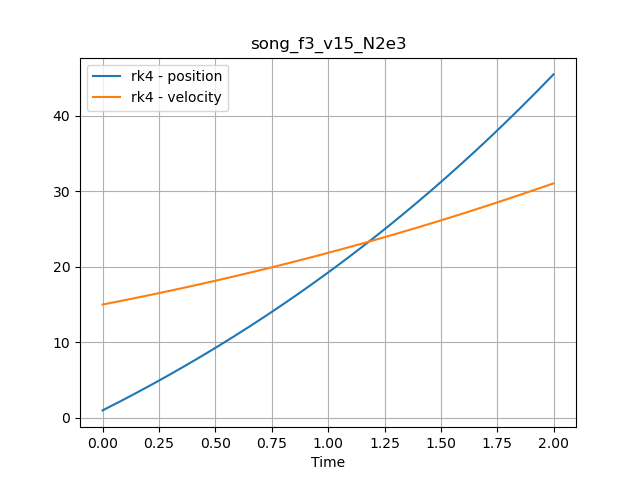

The file beside this chart, header and first rows:
time, position, velocity
0.0, 1.0, 15.0
0.001, 1.015, 15.01
0.002, 1.03, 15.01
0.003, 1.045, 15.02
0.004, 1.06, 15.02
0.005, 1.075, 15.03
0.006, 1.09, 15.03
0.007, 1.105, 15.04
0.008, 1.12, 15.05
0.009, 1.135, 15.05
0.01, 1.15, 15.06
0.011, 1.165, 15.06
0.012, 1.18, 15.07
0.013, 1.195, 15.08
0.014, 1.211, 15.08
0.015, 1.226, 15.09
0.016, 1.241, 15.09
0.017, 1.256, 15.1
0.018, 1.271, 15.1
0.019, 1.286, 15.11
0.02, 1.301, 15.12
0.021, 1.316, 15.12
0.022, 1.331, 15.13
0.023, 1.347, 15.13
0.024, 1.362, 15.14
0.025, 1.377, 15.15
0.026, 1.392, 15.15
0.027, 1.407, 15.16
0.028, 1.422, 15.16
0.029, 1.437, 15.17
0.03, 1.453, 15.17
0.031, 1.468, 15.18
0.032, 1.483, 15.19
0.033, 1.498, 15.19
0.034, 1.513, 15.2
0.035, 1.529, 15.2
0.036, 1.544, 15.21
0.037, 1.559, 15.22
0.038, 1.574, 15.22
0.039, 1.589, 15.23
0.04, 1.605, 15.23
0.041, 1.62, 15.24
0.042, 1.635, 15.24
0.043, 1.65, 15.25
0.044, 1.666, 15.26
0.045, 1.681, 15.26
0.046, 1.696, 15.27
0.047, 1.711, 15.27
0.048, 1.727, 15.28
0.049, 1.742, 15.29
0.05, 1.757, 15.29
0.051, 1.773, 15.3
0.052, 1.788, 15.3
0.053, 1.803, 15.31
0.054, 1.818, 15.32
0.055, 1.834, 15.32
0.056, 1.849, 15.33
0.057, 1.864, 15.33
0.058, 1.88, 15.34
0.059, 1.895, 15.34
... 1,940 more rows
